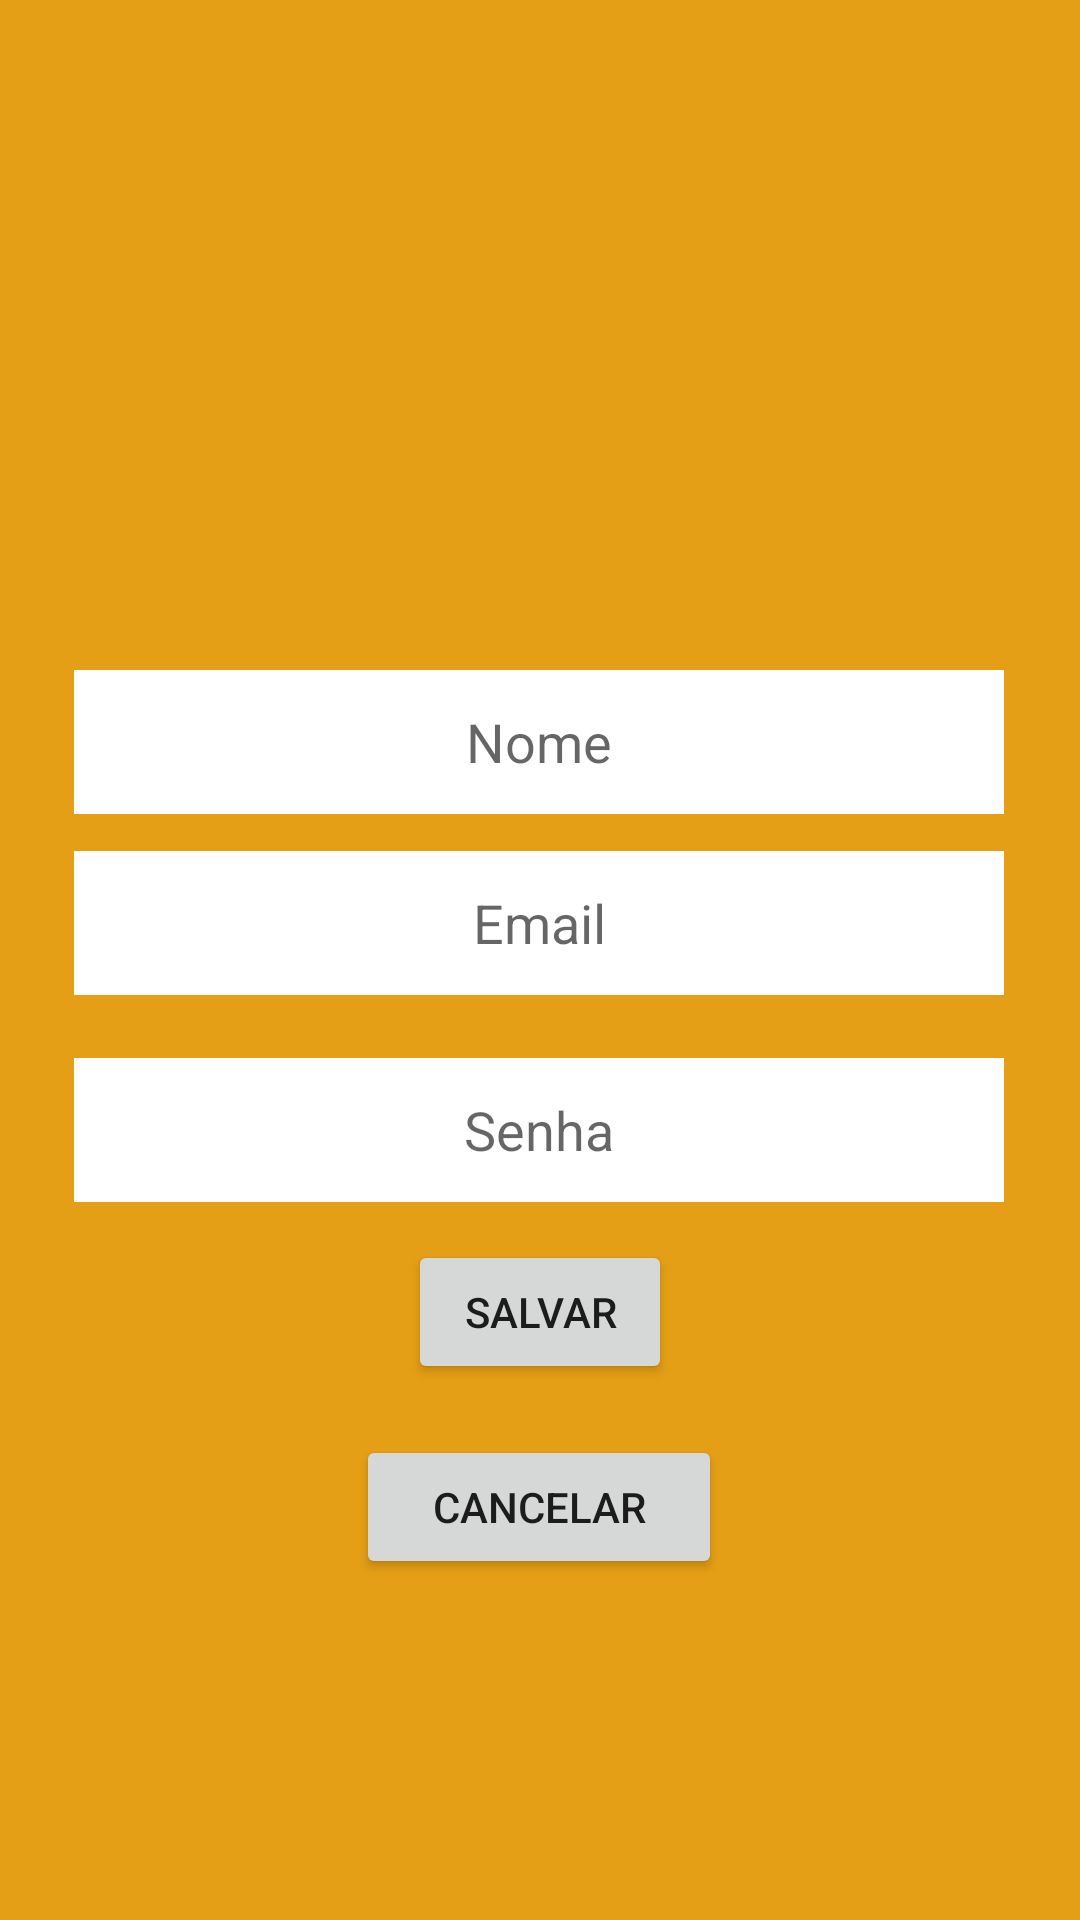

Write the Android layout XML for this screen, with the resource values it uses.
<!-- AndroidManifest.xml: application theme Theme.MeuMenu -->
<!-- res/layout/activity_cadastro.xml -->
<?xml version="1.0" encoding="utf-8"?>
<androidx.constraintlayout.widget.ConstraintLayout xmlns:android="http://schemas.android.com/apk/res/android"
    xmlns:app="http://schemas.android.com/apk/res-auto"
    xmlns:tools="http://schemas.android.com/tools"
    android:layout_width="match_parent"
    android:layout_height="match_parent"
    tools:context=".CadastroActivity"
    android:background="#E59F16">

    <EditText
        android:id="@+id/txt_nomeCadastro"
        android:layout_width="310dp"
        android:layout_height="48dp"
        android:background="@color/white"
        android:hint="Nome"
        android:textAlignment="center"
        app:layout_constraintBottom_toBottomOf="parent"
        app:layout_constraintEnd_toEndOf="parent"
        app:layout_constraintHorizontal_bias="0.495"
        app:layout_constraintStart_toStartOf="parent"
        app:layout_constraintTop_toTopOf="parent"
        app:layout_constraintVertical_bias="0.377" />

    <EditText
        android:id="@+id/txt_senhaCadastro"
        android:layout_width="310dp"
        android:layout_height="48dp"
        android:background="@color/white"
        android:hint="Senha"
        android:textAlignment="center"
        app:layout_constraintBottom_toBottomOf="parent"
        app:layout_constraintEnd_toEndOf="parent"
        app:layout_constraintHorizontal_bias="0.495"
        app:layout_constraintStart_toStartOf="parent"
        app:layout_constraintTop_toTopOf="parent"
        app:layout_constraintVertical_bias="0.596" />

    <EditText
        android:id="@+id/txt_emailCadastro"
        android:layout_width="310dp"
        android:layout_height="48dp"
        android:background="@color/white"
        android:hint="Email"
        android:textAlignment="center"
        app:layout_constraintBottom_toBottomOf="parent"
        app:layout_constraintEnd_toEndOf="parent"
        app:layout_constraintHorizontal_bias="0.495"
        app:layout_constraintStart_toStartOf="parent"
        app:layout_constraintTop_toTopOf="parent"
        app:layout_constraintVertical_bias="0.479" />

    <Button
        android:id="@+id/btn_salvarCadastro"
        android:layout_width="wrap_content"
        android:layout_height="wrap_content"
        android:text="Salvar"
        app:layout_constraintBottom_toBottomOf="parent"
        app:layout_constraintEnd_toEndOf="parent"
        app:layout_constraintStart_toStartOf="parent"
        app:layout_constraintTop_toTopOf="parent"
        app:layout_constraintVertical_bias="0.698" />

    <Button
        android:id="@+id/btn_cancelarCadastro"
        android:layout_width="122dp"
        android:layout_height="48dp"
        android:text="Cancelar"
        app:layout_constraintBottom_toBottomOf="parent"
        app:layout_constraintEnd_toEndOf="parent"
        app:layout_constraintHorizontal_bias="0.498"
        app:layout_constraintStart_toStartOf="parent"
        app:layout_constraintTop_toTopOf="parent"
        app:layout_constraintVertical_bias="0.808" />

</androidx.constraintlayout.widget.ConstraintLayout>
<!-- resources referenced by this layout -->
<resources>
  <color name="white">#FFFFFFFF</color>
  <style name="Theme.MeuMenu" parent="Theme.MaterialComponents.DayNight.DarkActionBar">
          
          <item name="colorPrimary">@color/purple_500</item>
          <item name="colorPrimaryVariant">@color/purple_700</item>
          <item name="colorOnPrimary">@color/white</item>
          
          <item name="colorSecondary">@color/teal_200</item>
          <item name="colorSecondaryVariant">@color/teal_700</item>
          <item name="colorOnSecondary">@color/black</item>
          
          <item name="android:statusBarColor" tools:targetApi="l">?attr/colorPrimaryVariant</item>
          
      </style>
  <color name="purple_500">#FF6200EE</color>
  <color name="purple_700">#FF3700B3</color>
  <color name="teal_200">#FF03DAC5</color>
  <color name="teal_700">#FF018786</color>
  <color name="black">#FF000000</color>
</resources>
